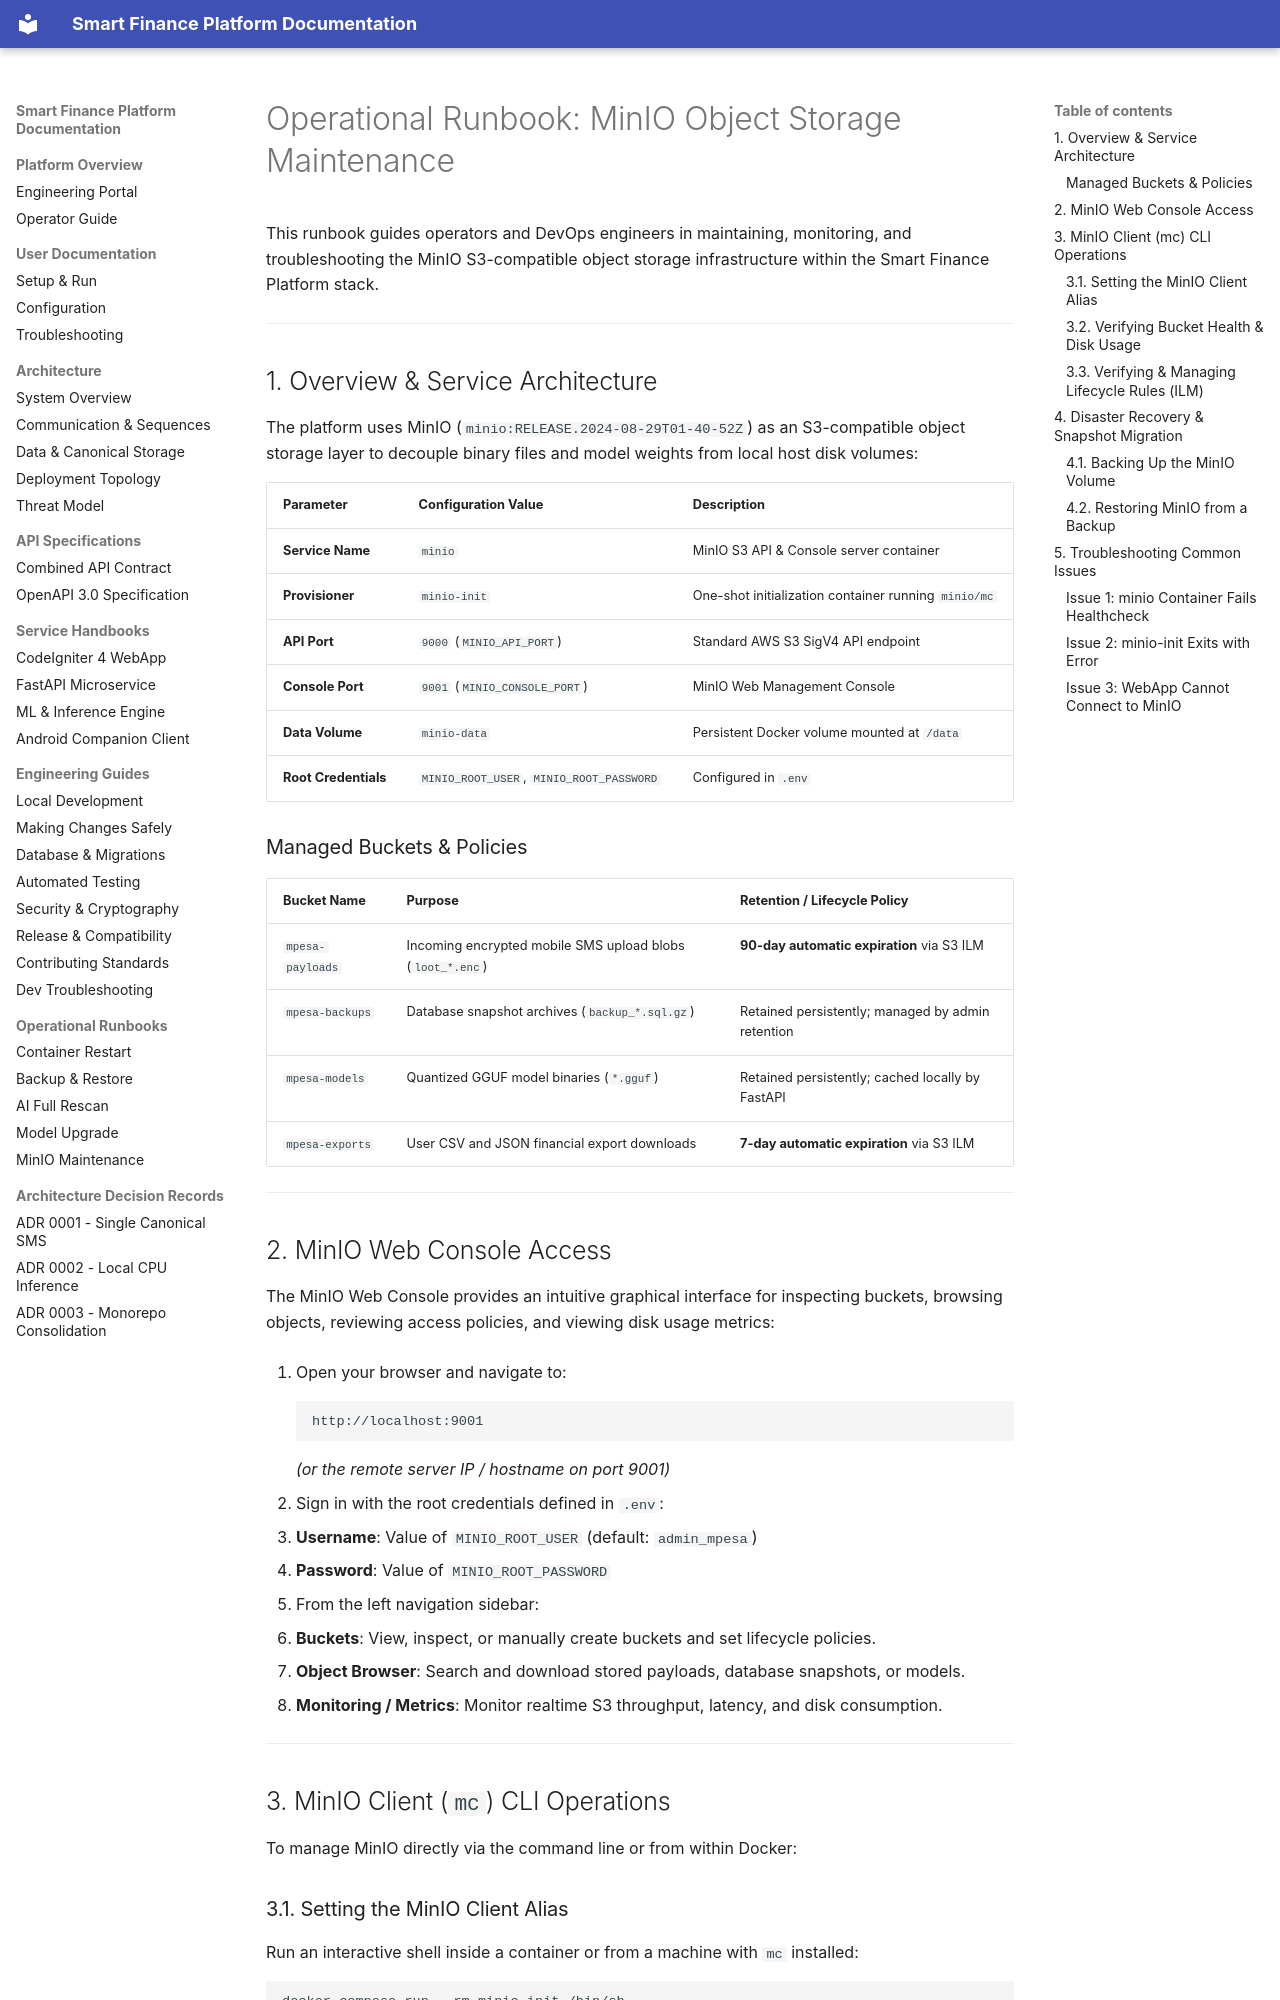

repository: Niccher/Smart-Finance-Platform · page: runbooks/minio-maintenance/index.html · generator: mkdocs

# Operational Runbook: MinIO Object Storage Maintenance

This runbook guides operators and DevOps engineers in maintaining, monitoring, and troubleshooting the MinIO S3-compatible object storage infrastructure within the Smart Finance Platform stack.

---

## 1. Overview & Service Architecture

The platform uses MinIO (`minio:RELEASE.2024-08-29T01-40-52Z`) as an S3-compatible object storage layer to decouple binary files and model weights from local host disk volumes:

| Parameter | Configuration Value | Description |
|---|---|---|
| **Service Name** | `minio` | MinIO S3 API & Console server container |
| **Provisioner** | `minio-init` | One-shot initialization container running `minio/mc` |
| **API Port** | `9000` (`MINIO_API_PORT`) | Standard AWS S3 SigV4 API endpoint |
| **Console Port** | `9001` (`MINIO_CONSOLE_PORT`) | MinIO Web Management Console |
| **Data Volume** | `minio-data` | Persistent Docker volume mounted at `/data` |
| **Root Credentials** | `MINIO_ROOT_USER`, `MINIO_ROOT_PASSWORD` | Configured in `.env` |

### Managed Buckets & Policies

| Bucket Name | Purpose | Retention / Lifecycle Policy |
|---|---|---|
| `mpesa-payloads` | Incoming encrypted mobile SMS upload blobs (`loot_*.enc`) | **90-day automatic expiration** via S3 ILM |
| `mpesa-backups` | Database snapshot archives (`backup_*.sql.gz`) | Retained persistently; managed by admin retention |
| `mpesa-models` | Quantized GGUF model binaries (`*.gguf`) | Retained persistently; cached locally by FastAPI |
| `mpesa-exports` | User CSV and JSON financial export downloads | **7-day automatic expiration** via S3 ILM |

---

## 2. MinIO Web Console Access

The MinIO Web Console provides an intuitive graphical interface for inspecting buckets, browsing objects, reviewing access policies, and viewing disk usage metrics:

1. Open your browser and navigate to:
   ```
   http://localhost:9001
   ```
   *(or the remote server IP / hostname on port 9001)*

2. Sign in with the root credentials defined in `.env`:
   - **Username**: Value of `MINIO_ROOT_USER` (default: `admin_mpesa`)
   - **Password**: Value of `MINIO_ROOT_PASSWORD`

3. From the left navigation sidebar:
   - **Buckets**: View, inspect, or manually create buckets and set lifecycle policies.
   - **Object Browser**: Search and download stored payloads, database snapshots, or models.
   - **Monitoring / Metrics**: Monitor realtime S3 throughput, latency, and disk consumption.

---
